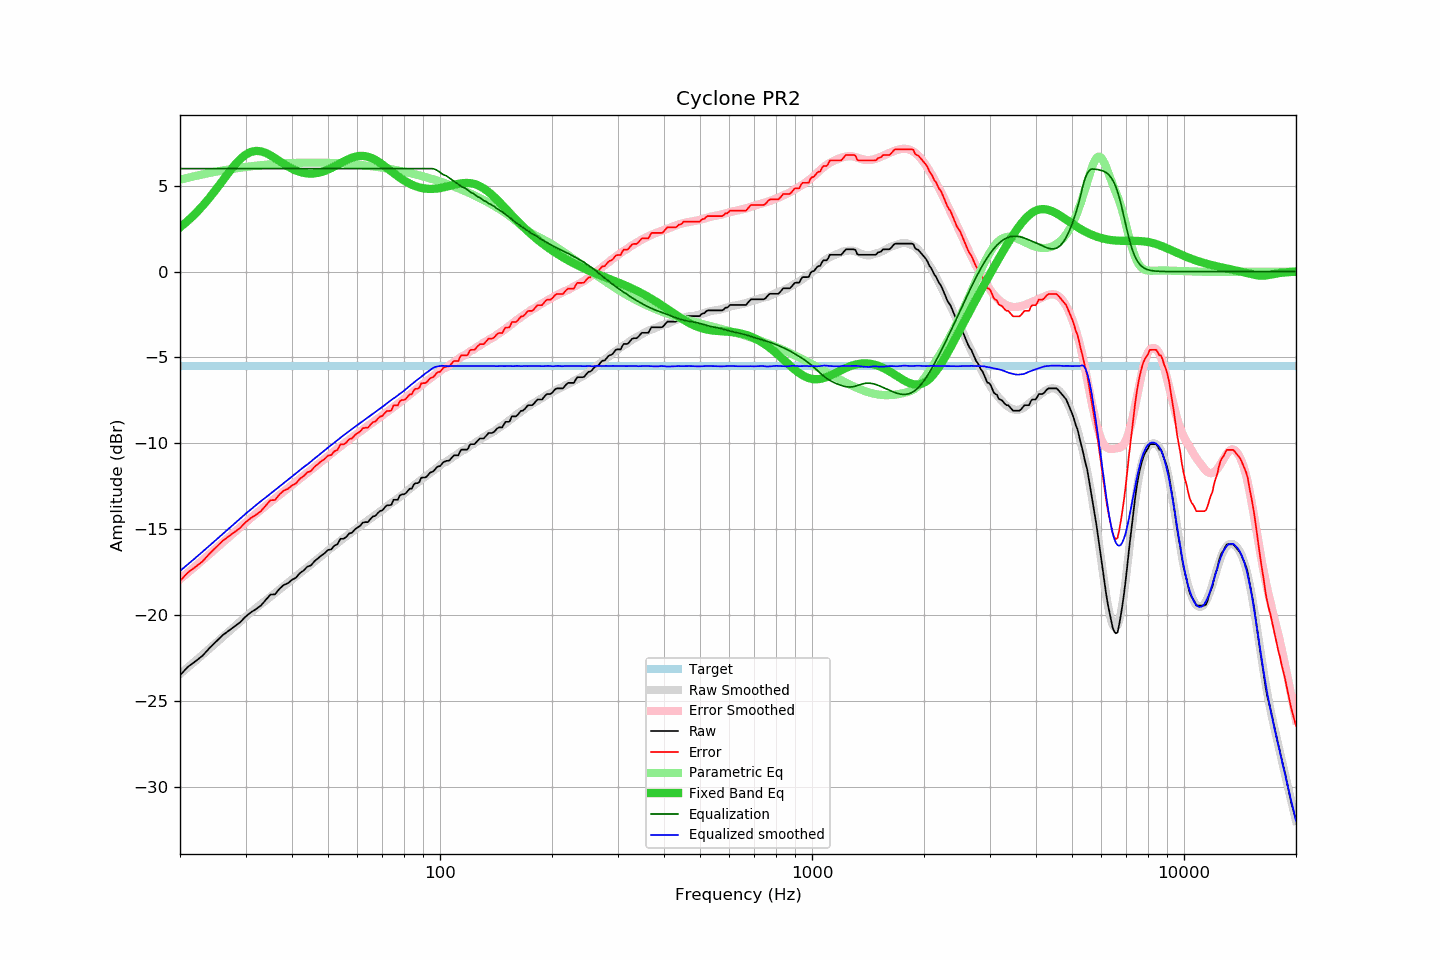

The table this chart was drawn from, first rows:
frequency, raw, error, smoothed, error_smoothed, equalization, parametric_eq, equalized_raw, equalized_smoothed, target
20, -23.51, -18.02, -23.44, -17.92, 6.00, 2.58, -17.51, -17.44, -5.50
21, -23.02, -17.53, -23.05, -17.53, 6.00, 2.96, -17.02, -17.05, -5.50
22, -22.70, -17.21, -22.68, -17.16, 6.00, 3.38, -16.70, -16.68, -5.50
23, -22.37, -16.88, -22.32, -16.80, 6.00, 3.82, -16.37, -16.32, -5.50
24, -21.93, -16.44, -21.97, -16.45, 6.00, 4.30, -15.93, -15.97, -5.50
25, -21.55, -16.06, -21.63, -16.12, 6.00, 4.79, -15.55, -15.63, -5.50
26, -21.19, -15.70, -21.30, -15.79, 6.00, 5.28, -15.19, -15.30, -5.50
27, -20.93, -15.44, -20.99, -15.48, 6.00, 5.76, -14.93, -14.99, -5.50
28, -20.68, -15.19, -20.68, -15.18, 6.00, 6.18, -14.68, -14.68, -5.50
29, -20.43, -14.94, -20.39, -14.89, 6.00, 6.54, -14.43, -14.39, -5.50
30, -20.10, -14.61, -20.11, -14.61, 6.00, 6.81, -14.10, -14.11, -5.50
31, -19.85, -14.36, -19.85, -14.35, 6.00, 6.97, -13.85, -13.85, -5.50
32, -19.66, -14.17, -19.61, -14.11, 6.00, 7.03, -13.66, -13.61, -5.50
33, -19.45, -13.96, -19.37, -13.87, 6.00, 7.01, -13.45, -13.37, -5.50
34, -19.13, -13.64, -19.16, -13.64, 6.00, 6.91, -13.13, -13.16, -5.50
35, -18.81, -13.32, -18.94, -13.43, 6.00, 6.77, -12.81, -12.94, -5.50
36, -18.80, -13.31, -18.73, -13.22, 6.00, 6.61, -12.80, -12.73, -5.50
37, -18.48, -12.99, -18.52, -13.01, 6.00, 6.44, -12.48, -12.52, -5.50
38, -18.25, -12.76, -18.32, -12.81, 6.00, 6.27, -12.25, -12.32, -5.50
39, -18.15, -12.66, -18.12, -12.62, 6.00, 6.12, -12.15, -12.12, -5.50
40, -17.95, -12.46, -17.94, -12.43, 6.00, 5.99, -11.95, -11.94, -5.50
41, -17.83, -12.34, -17.75, -12.25, 6.00, 5.89, -11.83, -11.75, -5.50
42, -17.56, -12.07, -17.56, -12.06, 6.00, 5.81, -11.56, -11.56, -5.50
43, -17.41, -11.92, -17.39, -11.89, 6.00, 5.75, -11.41, -11.39, -5.50
44, -17.18, -11.69, -17.23, -11.72, 6.00, 5.72, -11.18, -11.23, -5.50
45, -17.11, -11.62, -17.06, -11.55, 6.00, 5.71, -11.11, -11.06, -5.50
46, -16.86, -11.37, -16.88, -11.38, 6.00, 5.72, -10.86, -10.88, -5.50
47, -16.70, -11.21, -16.73, -11.22, 6.00, 5.75, -10.70, -10.73, -5.50
48, -16.53, -11.04, -16.56, -11.06, 6.00, 5.80, -10.53, -10.56, -5.50
49, -16.40, -10.91, -16.40, -10.90, 6.00, 5.87, -10.40, -10.40, -5.50
50, -16.21, -10.72, -16.25, -10.75, 6.00, 5.94, -10.21, -10.25, -5.50
51, -16.18, -10.69, -16.10, -10.60, 6.00, 6.03, -10.18, -10.10, -5.50
52, -15.96, -10.47, -15.96, -10.46, 6.00, 6.12, -9.96, -9.96, -5.50
53, -15.88, -10.39, -15.82, -10.32, 6.00, 6.22, -9.88, -9.82, -5.50
54, -15.56, -10.07, -15.68, -10.18, 6.00, 6.31, -9.56, -9.68, -5.50
55, -15.56, -10.07, -15.54, -10.05, 6.00, 6.41, -9.56, -9.54, -5.50
56, -15.45, -9.96, -15.42, -9.92, 6.00, 6.49, -9.45, -9.42, -5.50
57, -15.25, -9.76, -15.29, -9.79, 6.00, 6.57, -9.25, -9.29, -5.50
58, -15.21, -9.72, -15.17, -9.67, 6.00, 6.63, -9.21, -9.17, -5.50
59, -15.02, -9.53, -15.05, -9.55, 6.00, 6.68, -9.02, -9.05, -5.50
60, -14.91, -9.42, -14.93, -9.43, 6.00, 6.72, -8.91, -8.93, -5.50
61, -14.81, -9.32, -14.81, -9.32, 6.00, 6.74, -8.81, -8.81, -5.50
62, -14.62, -9.13, -14.71, -9.20, 6.00, 6.74, -8.62, -8.71, -5.50
63, -14.59, -9.10, -14.60, -9.10, 6.00, 6.72, -8.59, -8.60, -5.50
64, -14.59, -9.10, -14.49, -8.99, 6.00, 6.69, -8.59, -8.49, -5.50
65, -14.41, -8.92, -14.39, -8.88, 6.00, 6.64, -8.41, -8.39, -5.50
66, -14.26, -8.77, -14.28, -8.78, 6.00, 6.58, -8.26, -8.28, -5.50
67, -14.23, -8.74, -14.18, -8.68, 6.00, 6.51, -8.23, -8.18, -5.50
68, -14.07, -8.58, -14.08, -8.57, 6.00, 6.42, -8.07, -8.08, -5.50
69, -13.94, -8.45, -13.98, -8.47, 6.00, 6.33, -7.94, -7.98, -5.50
70, -13.90, -8.41, -13.88, -8.37, 6.00, 6.24, -7.90, -7.88, -5.50
71, -13.74, -8.25, -13.78, -8.27, 6.00, 6.14, -7.74, -7.78, -5.50
72, -13.61, -8.12, -13.68, -8.18, 6.00, 6.04, -7.61, -7.68, -5.50
73, -13.61, -8.12, -13.58, -8.08, 6.00, 5.94, -7.61, -7.58, -5.50
74, -13.58, -8.09, -13.47, -7.98, 6.00, 5.84, -7.58, -7.47, -5.50
75, -13.29, -7.80, -13.39, -7.89, 6.00, 5.74, -7.29, -7.39, -5.50
76, -13.29, -7.80, -13.30, -7.80, 6.00, 5.65, -7.29, -7.30, -5.50
77, -13.29, -7.80, -13.21, -7.71, 6.00, 5.55, -7.29, -7.21, -5.50
78, -13.04, -7.55, -13.11, -7.61, 6.00, 5.47, -7.04, -7.11, -5.50
79, -12.97, -7.48, -13.03, -7.52, 6.00, 5.39, -6.97, -7.03, -5.50
... 553 more rows
